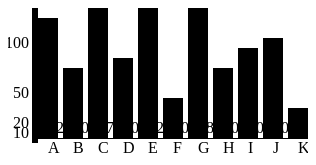
D3 v3 page, settled after 360 driven frames (6 s of simulated time); the page loaded 1 data file(s).


// ── assets/scripts/script.js

// = = = = = = = = = = = = = = = = = = = = = =
// section 2
(function() {

  var dataset = [];

  d3.csv("assets/data/data.csv", function(error, data) {
    var i,
        dataNum = data.length;
    for (i = 0; i < dataNum; i++) {
      dataset.push(data[i].item1);
    }


    d3.select("#practice1")
      .selectAll("rect")
      .data(dataset)
      .enter()
      .append("rect")
      .attr({
        x: 10,
        y: function(d,i) {return i * 25;},
        width: "0px",
        height: "20px"
      })
      .on('click', function() {
        d3.select(this)
        .style({
          fill: 'cyan'
        });
      })
      .transition()
      .delay(function(d,i) {
        return i * 500;
      })
      .duration(500)
      .attr({
        width: function(d,i) {return d + "px";}
      });

    var xScale = d3.scale.linear()
        .domain([0, 300])
        .range([0, 300]);

    d3.select("#practice1")
      .append("g")
      .attr({
        class: "axis",
        transform: "translate(10, " + ((1 + dataset.length) * 20 + 5) + ")"
      })

      .call(d3.svg.axis()
        .scale(xScale)
        .orient("bottom")
      );

  });



  d3.select(".js-update").on('click', function() {

    var i,
        dataNum = dataset.length;
    for (i = 0; i < dataNum; i++) {
      dataset[i] = Math.floor(Math.random() * 320);
    }

    d3.select("#practice1")
      .selectAll("rect")
      .data(dataset)
      .transition()
      .attr({
        width: function(d,i) {return d + "px";}
      });

  });

}());

// = = = = = = = = = = = = = = = = = = = = = =
// section6
(function() {



  d3.selectAll("button").on('click', function() {
    var csvFile = this.getAttribute("data-src"),
        barElements;

    d3.csv(csvFile, function(error, data) {
      var dataSet = [];
      for (var i = 0; i < data.length; i++) {
        dataSet.push(data[i].item1);
      }

      barElements = d3.select("#graph-area")
        .selectAll("rect")
        .data(dataSet);

      barElements.enter()
        .append("rect")
        .attr({
          class: "bar",
          width: 0,
          height: 20,
          x: 0,
          y: function(d,i) {
            return i * 25;
          }
        })
        .transition()
        .attr({
          width: function(d,i) {
            return d;
          }
        });

      barElements
        .transition()
        .attr({
          width: function(d,i) {
            return d;
          }
        });

      barElements
        .exit()
        .remove();
    });
  });
}());


// = = = = = = = = = = = = = = = = = = = = = =
// section7
(function() {

  var svgEle = document.getElementById("graph7");
  if (svgEle !== null) {


    d3.csv("assets/data/sec7_data.csv", function(error, data) {
      var dataSet = [],
          labelName = [];
      for (var i in data[0]) {
        dataSet.push(data[0][i]);
        labelName.push(i);
      }

      var svgCS = window.getComputedStyle(svgEle, null),
          svgWidth = svgCS.getPropertyValue("width"),
          svgHeight = svgCS.getPropertyValue("height"),
          offsetX = 30,
          offsetY = 20,
          barElements,
          barWidth = 20,
          barMargin = 5,
          dataMax = dataSet.length * (barWidth + barMargin) + offsetX;

        svgWidth = parseFloat(svgWidth);
        svgHeight = parseFloat(svgHeight);


      // render
      barElements = d3.select("#graph7")
        .selectAll("rect")
        .data(dataSet);

      // add data
      barElements.enter()
        .append("rect")
        .attr({
          class: "bar",
          width: barWidth,
          height: 0,
          x: function(d,i) {
            return i * (barWidth + barMargin) + offsetX;
          },
          y: function(d,i) {
            return svgHeight - offsetY;
          }
        })
        .on("mouseover", function() {
          d3.select(this)
            .transition()
            .duration(200)
            .style("fill", "teal");
        })
        .on("mouseout", function() {
          d3.select(this)
            .transition()
            .duration(200)
            .style("fill", "indigo");
        })
        .transition()
        .duration(1000)
        .delay(function(d,i) {
          return i * 100;
        })
        .attr({
          height: function(d,i) {
            return d;
          },
          y: function(d,i) {
            return svgHeight - d - offsetY;
          }
        });

      barElements.enter()
        .append("text")
        .attr({
          class: "barNum",
          x: function(d,i) {
            return i * (barWidth + barMargin) + 10 + offsetX;
          },
          y: svgHeight - 5 - offsetY
        })
        .text(function(d,i) {
          return d;
        });

      // display axis
      var yScale = d3.scale.linear()
            .domain([0, dataMax])
            .range([dataMax, 0]);

      d3.select("#graph7")
        .append("g")
        .attr({
          class: "axis",
          transform: "translate(" + offsetX + ", " +  ((svgHeight - 300) - offsetY) + ")"
        })
        .call(
          d3.svg.axis()
          .scale(yScale)
          .orient("left")
          .ticks(10) // default axis space: 10
          .tickValues([10, 20, 50, 100, 150, 200])
          //.tickFormat(d3.format(".2f"))
        );

      // vertical line
      d3.select("#graph7")
        .append("rect")
        .attr({
          class: "axis_x",
          width: 320,
          height: 1,
          transform: "translate(" + offsetX + ", " +  (svgHeight - offsetY) + ")"
        });

      // display label
      barElements.enter()
        .append("text")
        .attr({
          class: "barName",
          x: function(d,i) {
            return i * 25 + 10 + offsetX;
          },
          y: svgHeight - offsetY + 15
        })
        .text(function(d,i) {
          return labelName[i];
        });

    });
  }
}());

// = = = = = = = = = = = = = = = = = = = = = =
// section8
(function() {

  var svgEle = document.getElementById("graph8");
  if (svgEle !== null) {


    var svgCS = window.getComputedStyle(svgEle, null),
        svgWidth = svgCS.getPropertyValue("width"),
        svgHeight = svgCS.getPropertyValue("height"),
        dataSet = [50, 30, 12, 9, 1],
        colour = d3.scale.category10();

      svgWidth = parseFloat(svgWidth);
      svgHeight = parseFloat(svgHeight);

    var pie = d3.layout.pie();
    var arc = d3.svg.arc().innerRadius(30).outerRadius(100);

    var pieElements = d3.select("#graph8")
        .selectAll("g")
        .data(pie(dataSet))
        .enter()
        .append("g")
        .attr({
          transform: "translate(" + svgWidth/2 + ", " + svgHeight/2 + ")"
        });

    pieElements
      .append("path")
      .attr({
        class: "pie"
      })
      .style({
        fill: function(d,i) {return colour(i);}
      })
      .transition()
      .duration(400)
      .delay(function(d,i) {
        return i * 400;
      })
      .ease("linear")
      .attrTween("d", function(d,i) {
        var interpolate = d3.interpolate(
          { startAngle: d.startAngle, endAngle: d.startAngle },
          { startAngle: d.startAngle, endAngle: d.endAngle }
        );
        return function(t) {
          return arc(interpolate(t));
        };
      });

    // total and text
    var textElements = d3.select("#graph8")
      .append("text")
      .attr({
        class: "total",
        transform: "translate(" + svgWidth/2 + ", " + (svgHeight/2 + 5) + ")"
      })
      .text("Total: " + d3.sum(dataSet));

    pieElements
      .append("text")
      .attr({
        class: "pieNum",
        transform: function(d,i) {
          return "translate(" + arc.centroid(d) + ")";
        },
        opacity: 0
      })
      .transition()
      .duration(400)
      .delay(function(d,i) {
        return i * 400;
      })
      .attr({
        opacity: 1
      })
      .text(function(d,i) {
        return d.value;
      });
  }

}());


### data: assets/data/sec7_data.csv
A, B, C, D, E, F, G, H, I, J, K
120, 70, 175, 80, 220, 40, 180, 70, 90, 100, 30